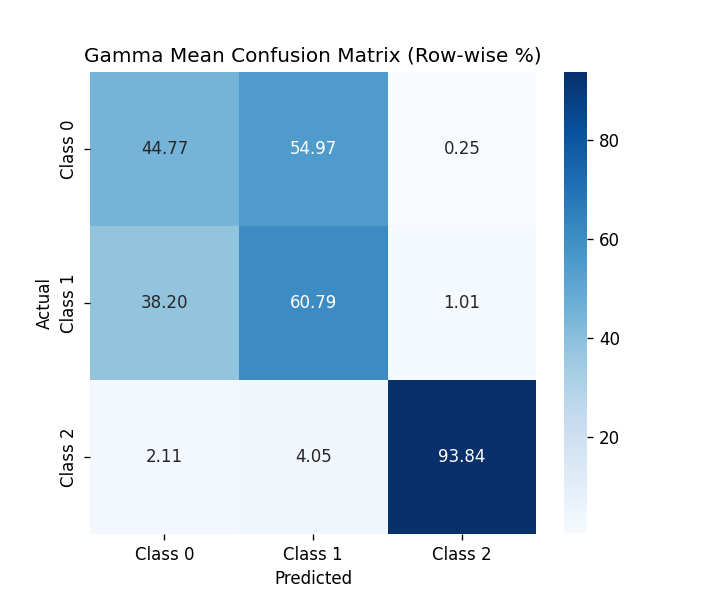

Source data for this figure (header and first rows):
, Class 0, Class 1, Class 2
Class 0, 44.77, 54.97, 0.253
Class 1, 38.2, 60.79, 1.012
Class 2, 2.108, 4.047, 93.84
